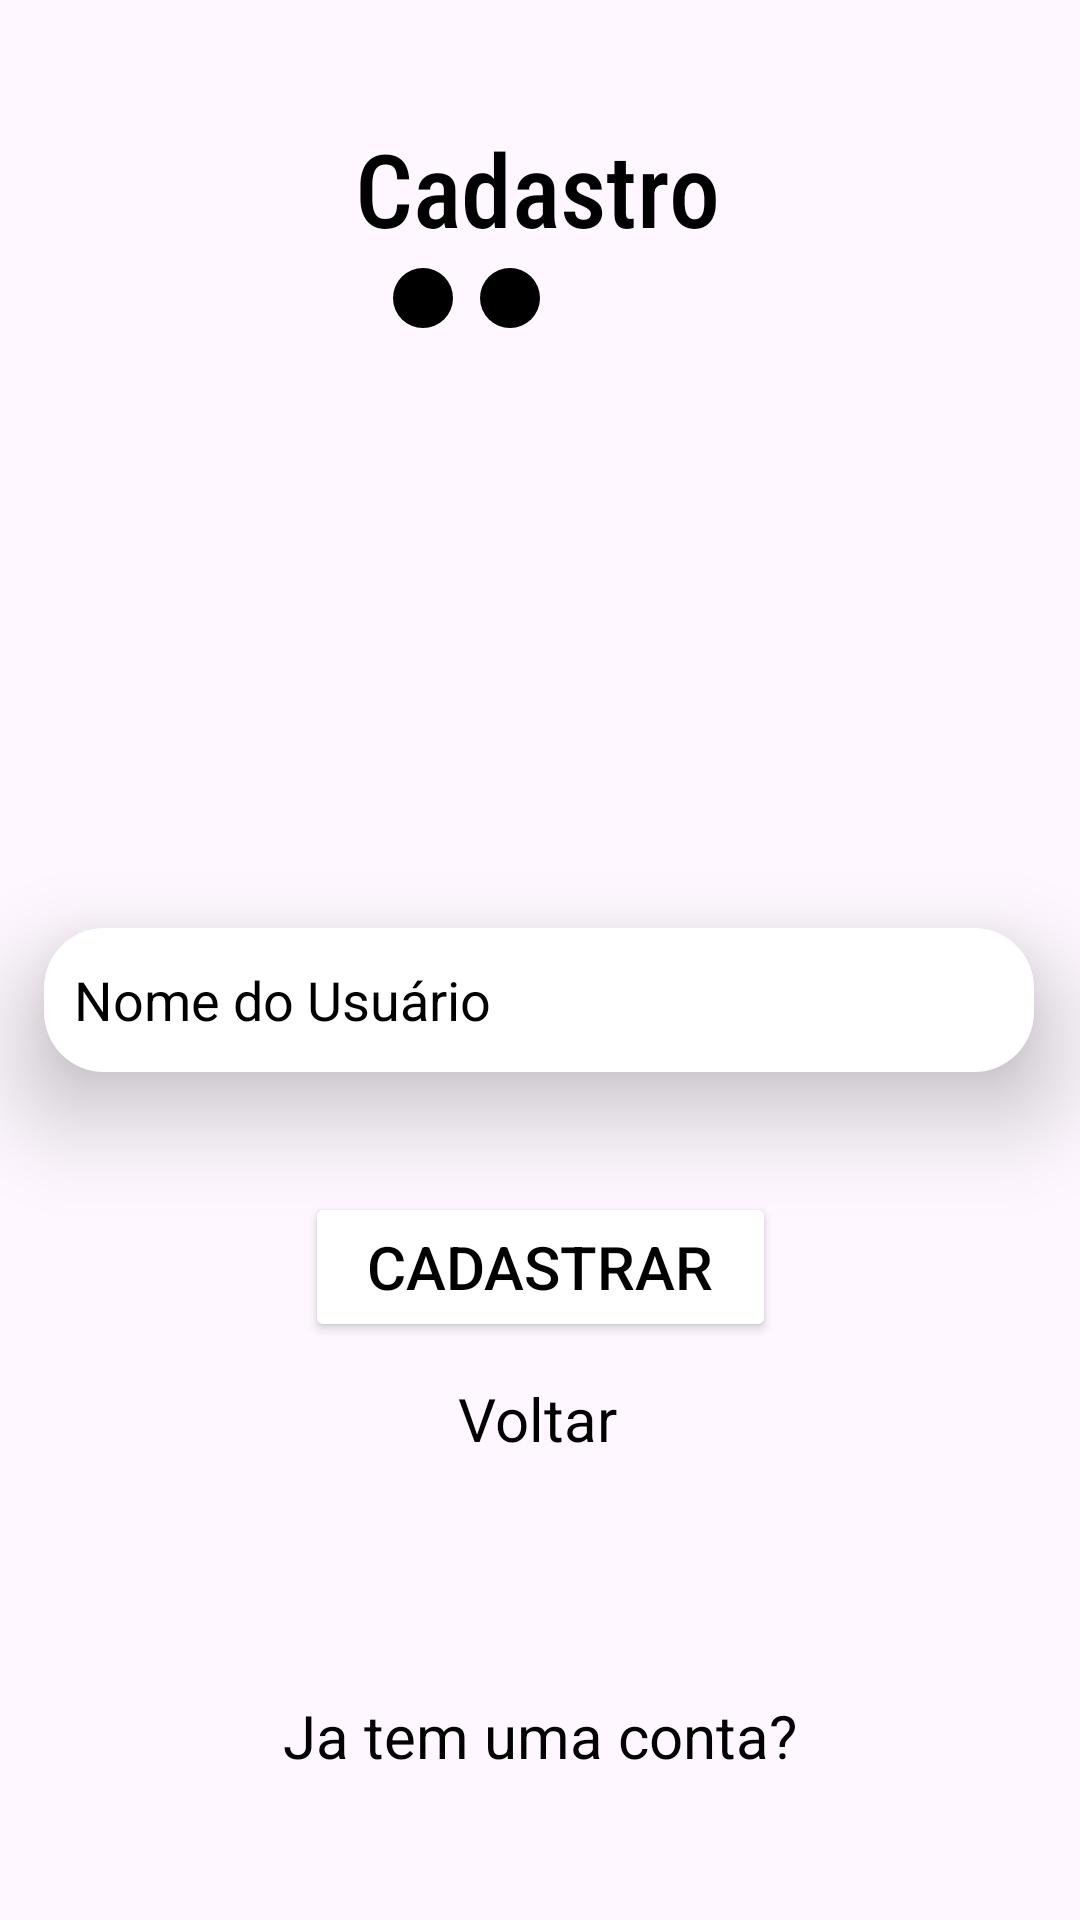

Write the Android layout XML for this screen, with the resource values it uses.
<!-- AndroidManifest.xml: application theme Theme.Brainlity -->
<!-- res/layout/activity_cadastro_passo2.xml -->
<?xml version="1.0" encoding="utf-8"?>
<androidx.constraintlayout.widget.ConstraintLayout xmlns:android="http://schemas.android.com/apk/res/android"
    xmlns:app="http://schemas.android.com/apk/res-auto"
    xmlns:tools="http://schemas.android.com/tools"
    android:layout_width="match_parent"
    android:layout_height="match_parent"
    android:background="@drawable/first_background"
    tools:context=".CadastroPasso2Activity">

    <TextView
        android:id="@+id/textView_cadastro"
        android:layout_width="wrap_content"
        android:layout_height="wrap_content"
        android:layout_marginTop="40dp"
        android:fontFamily="sans-serif-condensed-medium"
        android:text="Cadastro"
        android:textColor="@color/black"
        android:textSize="34sp"
        app:layout_constraintEnd_toEndOf="parent"
        app:layout_constraintHorizontal_bias="0.496"
        app:layout_constraintStart_toStartOf="parent"
        app:layout_constraintTop_toTopOf="parent" />

    <View
        android:id="@+id/circle_1"
        android:layout_width="20dp"
        android:layout_height="20dp"
        android:layout_marginTop="4dp"
        android:background="@drawable/circle_background"
        android:backgroundTint="@color/black"
        app:layout_constraintEnd_toStartOf="@+id/circle_2"
        app:layout_constraintHorizontal_bias="0.935"
        app:layout_constraintStart_toStartOf="parent"
        app:layout_constraintTop_toBottomOf="@+id/textView_cadastro" />

    <View
        android:id="@+id/circle_2"
        android:layout_width="20dp"
        android:layout_height="20dp"
        android:layout_marginTop="4dp"
        android:layout_marginEnd="180dp"
        android:background="@drawable/circle_background"
        android:backgroundTint="@color/black"
        app:layout_constraintEnd_toEndOf="parent"
        app:layout_constraintTop_toBottomOf="@+id/textView_cadastro" />

    <EditText
        android:id="@+id/editText_cadastroSenha"
        android:layout_width="330dp"
        android:layout_height="48dp"
        android:layout_marginTop="72dp"
        android:background="@drawable/edit_background"
        android:elevation="20dp"
        android:ems="10"
        android:hint="Nome do Usuário"
        android:inputType="textEmailAddress"
        android:paddingLeft="10dp"
        android:textColor="@color/black"
        android:textColorHint="@color/black"
        app:layout_constraintEnd_toEndOf="parent"
        app:layout_constraintHorizontal_bias="0.493"
        app:layout_constraintStart_toStartOf="parent"
        app:layout_constraintTop_toBottomOf="@+id/imageView" />

    <Button
        android:id="@+id/button_passo2"
        android:layout_width="157dp"
        android:layout_height="50dp"
        android:layout_marginTop="40dp"
        android:backgroundTint="@color/white"
        android:text="Cadastrar"
        android:textSize="20sp"
        android:textColor="@color/black"
        app:layout_constraintEnd_toEndOf="parent"
        app:layout_constraintStart_toStartOf="parent"
        app:layout_constraintTop_toBottomOf="@+id/editText_cadastroSenha"/>

    <TextView
        android:id="@+id/textView_hasCount"
        android:layout_width="wrap_content"
        android:layout_height="wrap_content"
        android:layout_marginBottom="48dp"
        android:text="Ja tem uma conta?"
        android:textColor="#000000"
        android:textSize="20sp"
        app:layout_constraintBottom_toBottomOf="parent"
        app:layout_constraintEnd_toEndOf="parent"
        app:layout_constraintStart_toStartOf="parent"
        app:layout_constraintTop_toBottomOf="@+id/textView_volta"
        app:layout_constraintVertical_bias="1.0" />

    <ImageView
        android:id="@+id/imageView"
        android:layout_width="wrap_content"
        android:layout_height="wrap_content"
        android:layout_marginTop="152dp"
        app:layout_constraintEnd_toEndOf="parent"
        app:layout_constraintHorizontal_bias="0.498"
        app:layout_constraintStart_toStartOf="parent"
        app:layout_constraintTop_toBottomOf="@+id/textView_cadastro"
        tools:srcCompat="@tools:sample/avatars" />

    <TextView
        android:id="@+id/textView_volta"
        android:layout_width="wrap_content"
        android:layout_height="wrap_content"
        android:layout_marginTop="12dp"
        android:text="Voltar"
        android:textColor="@color/black"
        android:textSize="20sp"
        app:layout_constraintEnd_toEndOf="parent"
        app:layout_constraintHorizontal_bias="0.497"
        app:layout_constraintStart_toStartOf="parent"
        app:layout_constraintTop_toBottomOf="@+id/button_passo2" />

</androidx.constraintlayout.widget.ConstraintLayout>
<!-- resources referenced by this layout -->
<resources>
  <color name="black">#FF000000</color>
  <color name="white">#FFFFFFFF</color>
  <!-- drawable circle_background (drawable) -->
  <?xml version="1.0" encoding="utf-8"?>
  <shape xmlns:android="http://schemas.android.com/apk/res/android">
  
      <corners android:radius="130dp"/>
  </shape>
  <!-- drawable edit_background (drawable) -->
  <?xml version="1.0" encoding="utf-8"?>
  <shape xmlns:android="http://schemas.android.com/apk/res/android">
      <solid android:color="@color/white"/>
      <corners  android:radius="20dp"/>
  
  </shape>
  <!-- drawable first_background (drawable) -->
  <?xml version="1.0" encoding="utf-8"?>
  <shape xmlns:android="http://schemas.android.com/apk/res/android">
  
      <gradient android:startColor="@color/cor_principal"
          android:endColor="@color/cor_segundaria"
          android:centerColor="@color/cor_segundaria"
          android:angle="1"/>
  </shape>
  <style name="Theme.Brainlity" parent="Base.Theme.Brainlity" />
  <style name="Base.Theme.Brainlity" parent="Theme.Material3.DayNight.NoActionBar">
          <item name="android:windowTranslucentStatus">true</item>
      </style>
</resources>
